Run: headless pygame with SDL's dummy video driver; simulated clock (each Clock.tick advances the game by its frame time, no real sleeping); random seed 0; keys injected as events and as key.get_pressed() state; no mouse input.
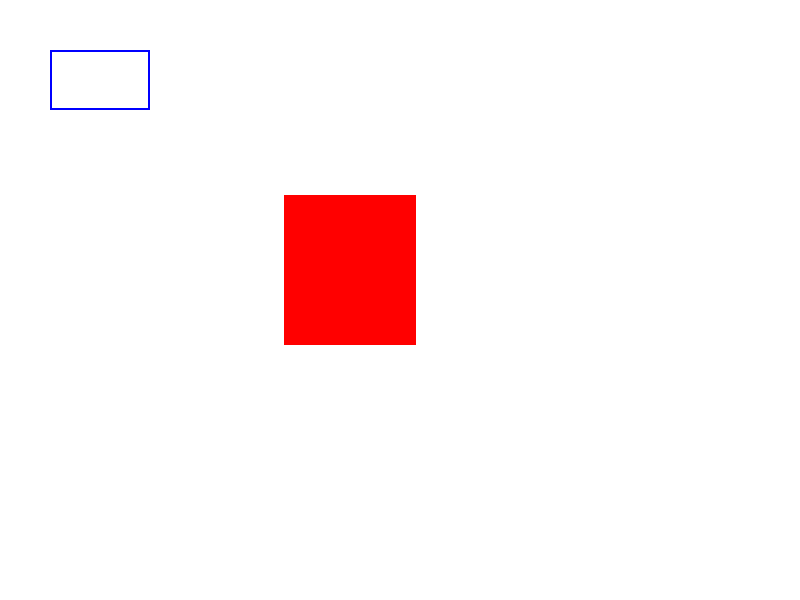
Frame 1 of 4 · flips 1–60 · no input
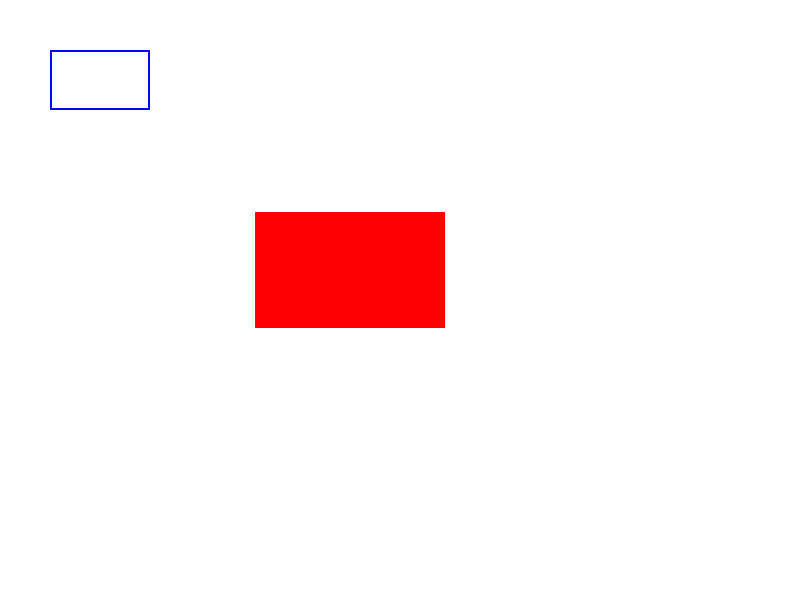
Frame 2 of 4 · flips 61–180 · tapped SPACE, RETURN · held RIGHT (→), D
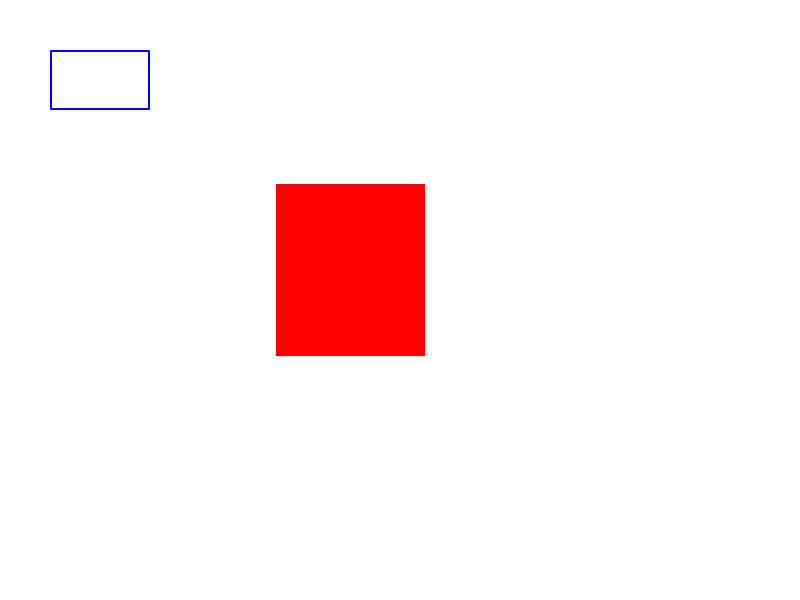
Frame 3 of 4 · flips 181–300 · held DOWN (↓), S
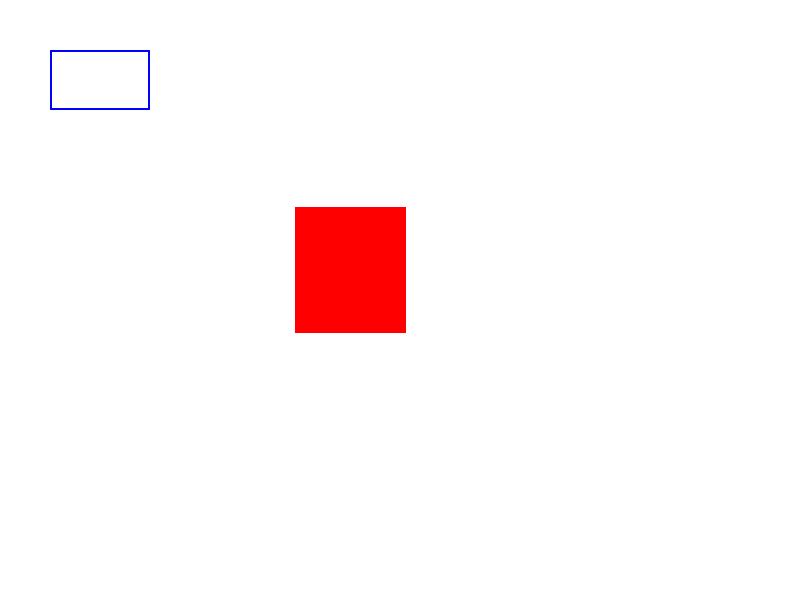
Frame 4 of 4 · flips 301–420 · held LEFT (←), A, UP (↑), W

The pygame program that drew these frames:

import pygame
import sys
import math

pygame.init()

width,height=800,600
screen=pygame.display.set_mode((width,height))
pygame.display.set_caption("2D Transformations")

white=(255,255,255)
red=(255,0,0)
green=(0,255,0)
blue=(0,0,255)

clock=pygame.time.Clock()

shape_width,shape_height=100,60
orignal_shape=pygame.Surface((shape_width,shape_height))
orignal_shape.fill(red)

angle=0
scale_factor=1.0
position=[350,270]

running=True
while running:
    screen.fill(white)

    for event in pygame.event.get():
        if event.type==pygame.QUIT:
            running=False

    scaled_shape=pygame.transform.scale(orignal_shape,(int(shape_width*scale_factor),int(shape_height*scale_factor)))
    rotated_shape=pygame.transform.rotate(scaled_shape,angle)
    rect=rotated_shape.get_rect(center=(position[0],position[1]))
    screen.blit(rotated_shape,rect)
    angle+=1
    scale_factor+=0.005

    if scale_factor>2:
        scale_factor=1.0

    pygame.draw.rect(screen,blue,(50,50,shape_width,shape_height),2)
    pygame.display.flip()
    clock.tick(60)

pygame.quit()
sys.exit()
